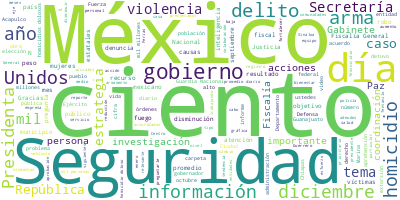

Source data for this figure (header and first rows):
Participante, Texto, Sentimiento, Palabras, Dia, Mes, Anio
TITULAR DEL SECRETARIADO EJECUTIVO DEL S…, Muy buenos días a todas y a todos., 0.0, 8, 9, 1, 2025
TITULAR DEL SECRETARIADO EJECUTIVO DEL S…, Con su permiso, Presidenta., 0.0, 4, 9, 1, 2025
TITULAR DEL SECRETARIADO EJECUTIVO DEL S…, El día de hoy vamos a informar sobre la …, 0.0, 46, 9, 1, 2025
TITULAR DEL SECRETARIADO EJECUTIVO DEL S…, Iniciamos con el promedio diario de víct…, 0.0, 77, 9, 1, 2025
TITULAR DEL SECRETARIADO EJECUTIVO DEL S…, Ahora, respecto al comportamiento del ho…, 0.0, 73, 9, 1, 2025
TITULAR DEL SECRETARIADO EJECUTIVO DEL S…, A continuación, presentamos el número de…, 0.0, 38, 9, 1, 2025
TITULAR DEL SECRETARIADO EJECUTIVO DEL S…, De acuerdo a la información consolidada …, 0.0, 20, 9, 1, 2025
TITULAR DEL SECRETARIADO EJECUTIVO DEL S…, En primer lugar, Guanajuato, que represe…, 0.0, 16, 9, 1, 2025
TITULAR DEL SECRETARIADO EJECUTIVO DEL S…, Baja California, el 7.9 por ciento., 0.0, 6, 9, 1, 2025
TITULAR DEL SECRETARIADO EJECUTIVO DEL S…, Estado de México, 7.5 por ciento., 0.0, 6, 9, 1, 2025
TITULAR DEL SECRETARIADO EJECUTIVO DEL S…, Chihuahua, 6.7 por ciento., 0.0, 4, 9, 1, 2025
TITULAR DEL SECRETARIADO EJECUTIVO DEL S…, Jalisco, 6 por ciento., 0.0, 4, 9, 1, 2025
TITULAR DEL SECRETARIADO EJECUTIVO DEL S…, Guerrero, 5.8 por ciento., 0.0, 4, 9, 1, 2025
TITULAR DEL SECRETARIADO EJECUTIVO DEL S…, Y Nuevo León, 5.1 por ciento., 0.0, 6, 9, 1, 2025
TITULAR DEL SECRETARIADO EJECUTIVO DEL S…, Ahora, de manera individual presentaremo…, 0.0, 29, 9, 1, 2025
TITULAR DEL SECRETARIADO EJECUTIVO DEL S…, Iniciamos con Guanajuato, la entidad con…, 0.0, 54, 9, 1, 2025
TITULAR DEL SECRETARIADO EJECUTIVO DEL S…, Ahora vemos Baja California, el segundo …, 0.0, 72, 9, 1, 2025
TITULAR DEL SECRETARIADO EJECUTIVO DEL S…, El Estado de México es otra entidad que …, 0.0, 55, 9, 1, 2025
TITULAR DEL SECRETARIADO EJECUTIVO DEL S…, Seguimos ahora con Chihuahua. En los últ…, 0.0, 43, 9, 1, 2025
TITULAR DEL SECRETARIADO EJECUTIVO DEL S…, El quinto estado, Jalisco, si bien muest…, 0.0, 72, 9, 1, 2025
TITULAR DEL SECRETARIADO EJECUTIVO DEL S…, En cuanto a Guerrero, en este estado, co…, 0.0, 49, 9, 1, 2025
TITULAR DEL SECRETARIADO EJECUTIVO DEL S…, Por último, está Nuevo León, que tuvo un…, 0.0, 47, 9, 1, 2025
TITULAR DEL SECRETARIADO EJECUTIVO DEL S…, De acuerdo a esta información, del inici…, 0.0, 43, 9, 1, 2025
TITULAR DEL SECRETARIADO EJECUTIVO DEL S…, A continuación, además de estos siete es…, 0.0, 16, 9, 1, 2025
TITULAR DEL SECRETARIADO EJECUTIVO DEL S…, Como ya hemos informado en otras ocasion…, 0.0, 44, 9, 1, 2025
TITULAR DEL SECRETARIADO EJECUTIVO DEL S…, Esta tendencia cambió radicalmente en se…, 0.0, 66, 9, 1, 2025
TITULAR DEL SECRETARIADO EJECUTIVO DEL S…, Ahora, presentamos una gráfica con el pr…, 0.0, 79, 9, 1, 2025
TITULAR DEL SECRETARIADO EJECUTIVO DEL S…, En la desagregación por tipo de delito, …, 0.0, 26, 9, 1, 2025
TITULAR DEL SECRETARIADO EJECUTIVO DEL S…, Hay reducciones en feminicidio, con meno…, 0.0, 91, 9, 1, 2025
TITULAR DEL SECRETARIADO EJECUTIVO DEL S…, Ahora, si analizamos el comportamiento d…, 0.0, 30, 9, 1, 2025
TITULAR DEL SECRETARIADO EJECUTIVO DEL S…, En feminicidio, menos 26.5 por ciento; l…, 0.0, 82, 9, 1, 2025
TITULAR DEL SECRETARIADO EJECUTIVO DEL S…, Por último, mostramos una gráfica con el…, 0.0, 81, 9, 1, 2025
TITULAR DEL SECRETARIADO EJECUTIVO DEL S…, Es todo por mi parte en cuanto al Inform…, 0.0, 12, 9, 1, 2025
TITULAR DEL SECRETARIADO EJECUTIVO DEL S…, Permiso, Presidenta., 0.0, 2, 9, 1, 2025
SECRETARIA DE GOBERNACION, Con su permiso, Presidenta de México., 0.0, 6, 9, 1, 2025
SECRETARIA DE GOBERNACION, Buenos días a todas y a todos, saludo ta…, 0.0, 18, 9, 1, 2025
SECRETARIA DE GOBERNACION, Por instrucción de la Presidenta Claudia…, 0.0, 44, 9, 1, 2025
SECRETARIA DE GOBERNACION, Se trata de garantizar condiciones de bi…, 0.0, 15, 9, 1, 2025
SECRETARIA DE GOBERNACION, Toda la administración federal, con más …, 0.0, 48, 9, 1, 2025
SECRETARIA DE GOBERNACION, Hoy queremos dar un reporte inicial de q…, 0.0, 53, 9, 1, 2025
SECRETARIA DE GOBERNACION, Los gobiernos humanistas tenemos el comp…, 0.0, 31, 9, 1, 2025
SECRETARIA DE GOBERNACION, Por ejemplo, en cada municipio se desple…, 0.0, 61, 9, 1, 2025
SECRETARIA DE GOBERNACION, Por ejemplo, en León, Guanajuato, las br…, 0.0, 39, 9, 1, 2025
SECRETARIA DE GOBERNACION, En Celaya se atendió a 6 mil 611 persona…, 0.0, 39, 9, 1, 2025
SECRETARIA DE GOBERNACION, Informarle a la población que ayer se or…, 0.0, 60, 9, 1, 2025
SECRETARIA DE GOBERNACION, En Frontera Comalapa, Chiapas, se inició…, 0.0, 40, 9, 1, 2025
SECRETARIA DE GOBERNACION, Se apoyó en La Trinitaria, Chiapas, a 12…, 0.0, 32, 9, 1, 2025
SECRETARIA DE GOBERNACION, Y bajo la coordinación de la Subsecretar…, 0.0, 38, 9, 1, 2025
SECRETARIA DE GOBERNACION, En Chimalhuacán, Estado de México, lleva…, 0.0, 24, 9, 1, 2025
SECRETARIA DE GOBERNACION, También, en Tijuana, Baja California, se…, 0.0, 28, 9, 1, 2025
SECRETARIA DE GOBERNACION, En Chilpancingo, Guerrero, se duplicó la…, 0.0, 48, 9, 1, 2025
SECRETARIA DE GOBERNACION, En Acapulco, con la participación de la …, 0.0, 36, 9, 1, 2025
SECRETARIA DE GOBERNACION, Sobresale la colaboración de los integra…, 0.0, 40, 9, 1, 2025
SECRETARIA DE GOBERNACION, Además, del 13 al 23 de diciembre, en 32…, 0.0, 37, 9, 1, 2025
SECRETARIA DE GOBERNACION, Se desarrollaron 278 actividades, jornad…, 0.0, 19, 9, 1, 2025
SECRETARIA DE GOBERNACION, Como usted indicó, Presidenta, en este a…, 0.0, 54, 9, 1, 2025
SECRETARIA DE GOBERNACION, Esto permitirá el intercambio de armas d…, 0.0, 47, 9, 1, 2025
SECRETARIA DE GOBERNACION, Y vamos a empezar por su instrucción, Pr…, 0.0, 18, 9, 1, 2025
SECRETARIA DE GOBERNACION, Presidenta, seguimos trabajando en favor…, 0.0, 18, 9, 1, 2025
SECRETARIA DE GOBERNACION, Aprovechamos, finalmente, para agradecer…, 0.0, 69, 9, 1, 2025
... 396 more rows
